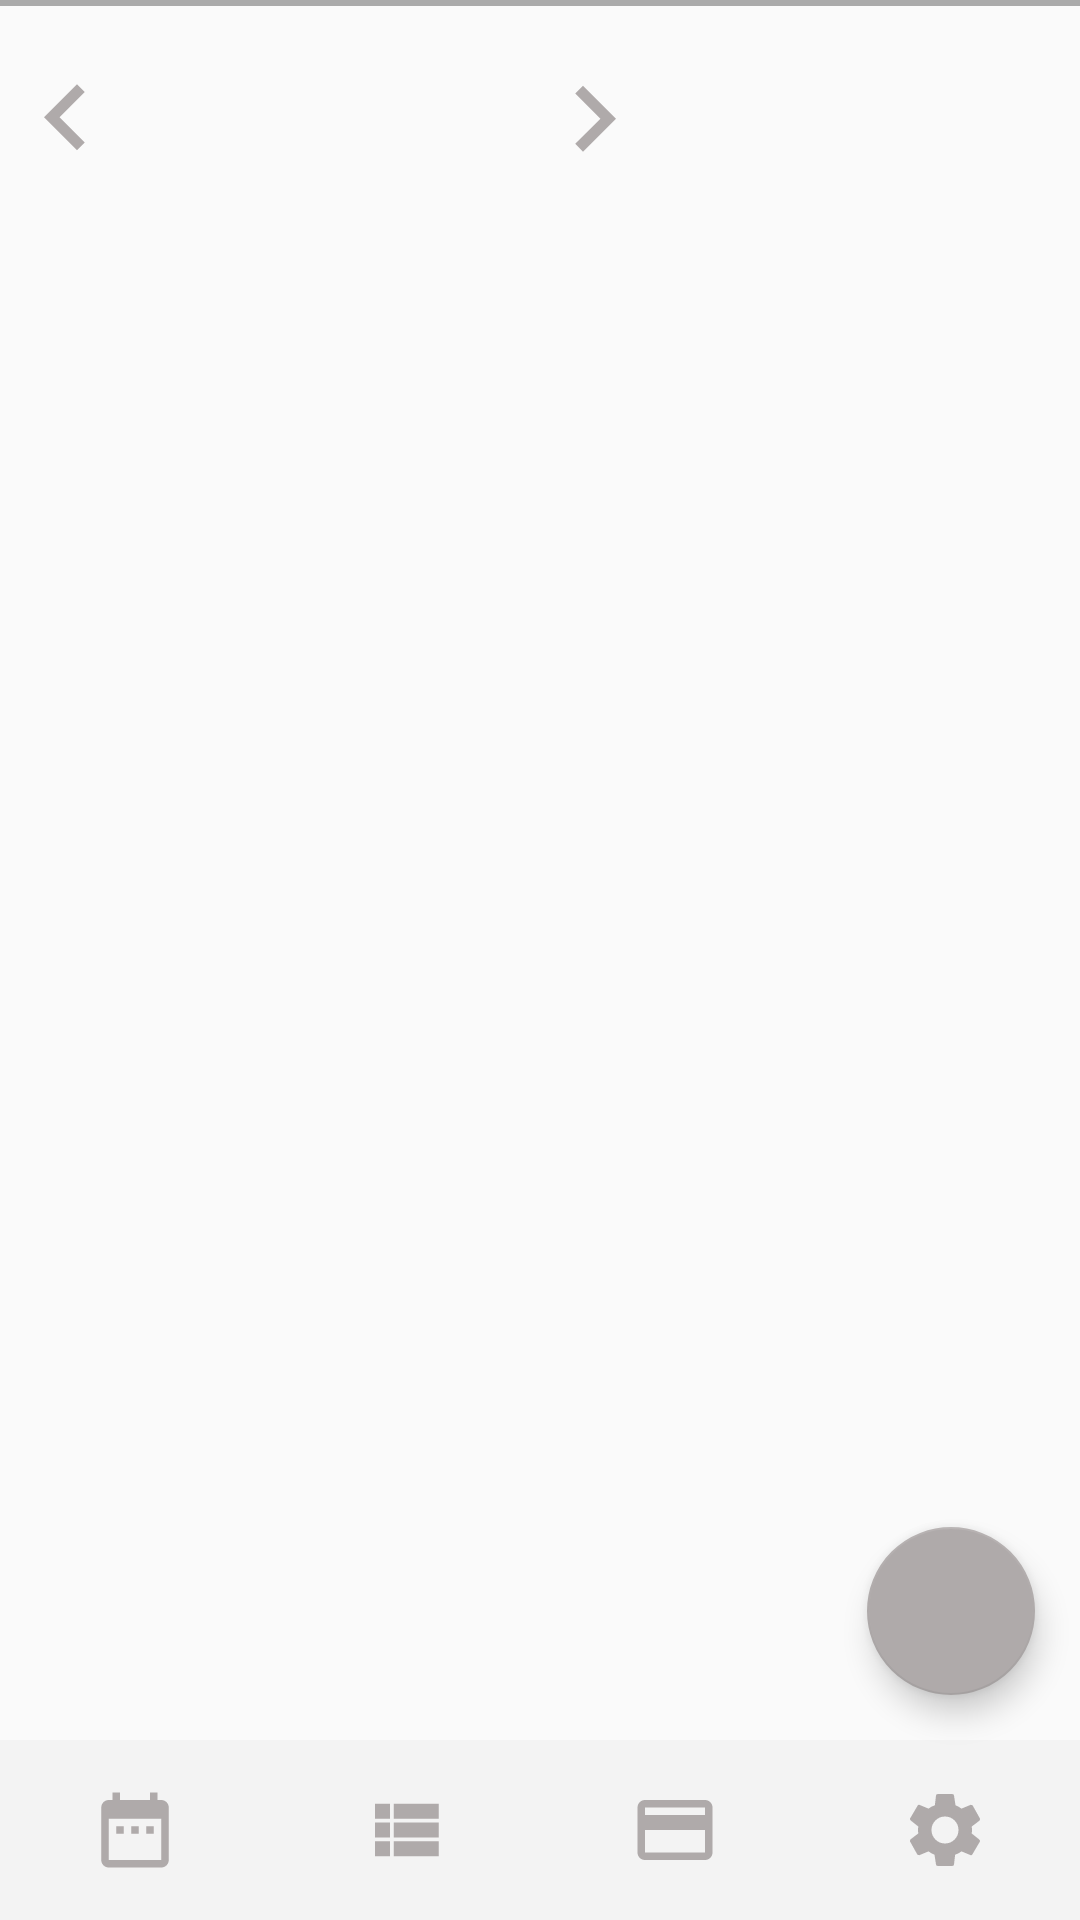

Here is an Android app screen rendered from its layout file. Give the layout XML and the strings, colors and styles it references.
<!-- AndroidManifest.xml: application theme AppTheme -->
<!-- res/layout/activity_ledger.xml -->
<?xml version="1.0" encoding="utf-8"?>
<androidx.coordinatorlayout.widget.CoordinatorLayout xmlns:android="http://schemas.android.com/apk/res/android"
    xmlns:app="http://schemas.android.com/apk/res-auto"
    xmlns:tools="http://schemas.android.com/tools"
    android:layout_width="match_parent"
    android:layout_height="match_parent"
    tools:context=".LedgerActivity">

    <LinearLayout
        android:layout_width="match_parent"
        android:layout_height="80dp"
        android:orientation="horizontal">

        <ImageView
            android:src="@drawable/ic_keyboard_arrow_left_black_24dp"
            android:id="@+id/month_left"
            android:layout_width="0dp"
            android:layout_weight="1"
            android:layout_height="match_parent"
            />

        <TextView
            android:id="@+id/textMonth"
            android:layout_width="0dp"
            android:layout_weight="3"
            android:layout_height="match_parent"
            android:textSize="30dp"
            android:textAlignment="center"
            android:layout_gravity="center_vertical"
            android:gravity="center_vertical"
            android:padding="10dp" />

        <ImageView
            android:src="@drawable/ic_keyboard_arrow_right_black_24dp"
            android:id="@+id/month_right"
            android:layout_width="0dp"
            android:layout_weight="1"
            android:layout_height="match_parent"
            />

        <TextView
            android:id="@+id/textSum"
            android:layout_width="120dp"
            android:layout_height="match_parent"
            android:textSize="25dp"
            android:layout_gravity="center_vertical"
            android:gravity="center_vertical|right"
            android:layout_marginRight="10dp"
            android:layout_marginLeft="10dp"/>



    </LinearLayout>



    <androidx.recyclerview.widget.RecyclerView
    android:id="@+id/recyclerView"
    android:layout_width="match_parent"
    android:layout_height="match_parent"
    android:layout_marginBottom="60dp"
    android:layout_marginTop="80dp"/>


    <com.google.android.material.floatingactionbutton.FloatingActionButton
        android:id="@+id/add_button"
        android:layout_width="wrap_content"
        android:layout_height="wrap_content"
        android:layout_gravity="bottom|right"
        android:layout_marginRight="15dp"
        android:layout_marginBottom="75dp"
        app:srcCompat="@drawable/ic_add_black_24dp"
        app:backgroundTint="@color/colorMenu2"/>

    <View
        android:layout_width="match_parent"
        android:layout_height="2dp"
        android:layout_centerInParent="true"
        android:background="@android:color/darker_gray"/>

    <LinearLayout
        android:layout_width="match_parent"
        android:layout_height="60dp"
        android:orientation="horizontal"
        android:layout_gravity="bottom"
        android:background="@color/colorMenu">

        <ImageView
            android:layout_width="0dp"
            android:layout_height="match_parent"
            android:layout_weight="1"
            android:gravity="center"
            android:textSize="20dp"
            android:src="@drawable/ic_date_range_black_24dp"
            android:padding="15dp"
            />

        <ImageView
            android:layout_width="0dp"
            android:layout_height="match_parent"
            android:layout_weight="1"
            android:gravity="center"
            android:textSize="20dp"
            android:src="@drawable/ic_view_list_black_24dp"
            android:padding="15dp"/>

        <ImageView
            android:layout_width="0dp"
            android:layout_height="match_parent"
            android:layout_weight="1"
            android:gravity="center"
            android:textSize="20dp"
            android:src="@drawable/ic_credit_card_black_24dp"
            android:padding="15dp"/>

        <ImageView
            android:layout_width="0dp"
            android:layout_height="match_parent"
            android:layout_weight="1"
            android:gravity="center"
            android:textSize="20dp"
            android:src="@drawable/ic_settings_black_24dp"
            android:padding="15dp"
            />

    </LinearLayout>



</androidx.coordinatorlayout.widget.CoordinatorLayout>
<!-- resources referenced by this layout -->
<resources>
  <color name="colorMenu">#F3F3F3</color>
  <color name="colorMenu2">#AFAAAA</color>
  <!-- drawable ic_credit_card_black_24dp (drawable) -->
  <vector android:height="24dp" android:tint="#AFAAAA"
      android:viewportHeight="24.0" android:viewportWidth="24.0"
      android:width="24dp" xmlns:android="http://schemas.android.com/apk/res/android">
      <path android:fillColor="#FF000000" android:pathData="M20,4L4,4c-1.11,0 -1.99,0.89 -1.99,2L2,18c0,1.11 0.89,2 2,2h16c1.11,0 2,-0.89 2,-2L22,6c0,-1.11 -0.89,-2 -2,-2zM20,18L4,18v-6h16v6zM20,8L4,8L4,6h16v2z"/>
  </vector>
  <!-- drawable ic_date_range_black_24dp (drawable) -->
  <vector android:height="24dp" android:tint="#AFAAAA"
      android:viewportHeight="24.0" android:viewportWidth="24.0"
      android:width="24dp" xmlns:android="http://schemas.android.com/apk/res/android">
      <path android:fillColor="#FF000000" android:pathData="M9,11L7,11v2h2v-2zM13,11h-2v2h2v-2zM17,11h-2v2h2v-2zM19,4h-1L18,2h-2v2L8,4L8,2L6,2v2L5,4c-1.11,0 -1.99,0.9 -1.99,2L3,20c0,1.1 0.89,2 2,2h14c1.1,0 2,-0.9 2,-2L21,6c0,-1.1 -0.9,-2 -2,-2zM19,20L5,20L5,9h14v11z"/>
  </vector>
  <!-- drawable ic_keyboard_arrow_left_black_24dp (drawable) -->
  <vector android:height="24dp" android:tint="#AFAAAA"
      android:viewportHeight="24.0" android:viewportWidth="24.0"
      android:width="24dp" xmlns:android="http://schemas.android.com/apk/res/android">
      <path android:fillColor="#FF000000" android:pathData="M15.41,16.09l-4.58,-4.59 4.58,-4.59L14,5.5l-6,6 6,6z"/>
  </vector>
  <!-- drawable ic_keyboard_arrow_right_black_24dp (drawable) -->
  <vector android:height="24dp" android:tint="#AFAAAA"
      android:viewportHeight="24.0" android:viewportWidth="24.0"
      android:width="24dp" xmlns:android="http://schemas.android.com/apk/res/android">
      <path android:fillColor="#FF000000" android:pathData="M8.59,16.34l4.58,-4.59 -4.58,-4.59L10,5.75l6,6 -6,6z"/>
  </vector>
  <!-- drawable ic_settings_black_24dp (drawable) -->
  <vector android:height="24dp" android:tint="#AFAAAA"
      android:viewportHeight="24" android:viewportWidth="24"
      android:width="24dp" xmlns:android="http://schemas.android.com/apk/res/android">
      <path android:fillColor="#FF000000" android:pathData="M19.1,12.9a2.8,2.8 0,0 0,0.1 -0.9,2.8 2.8,0 0,0 -0.1,-0.9l2.1,-1.6a0.7,0.7 0,0 0,0.1 -0.6L19.4,5.5a0.7,0.7 0,0 0,-0.6 -0.2l-2.4,1a6.5,6.5 0,0 0,-1.6 -0.9l-0.4,-2.6a0.5,0.5 0,0 0,-0.5 -0.4H10.1a0.5,0.5 0,0 0,-0.5 0.4L9.3,5.4a5.6,5.6 0,0 0,-1.7 0.9l-2.4,-1a0.4,0.4 0,0 0,-0.5 0.2l-2,3.4c-0.1,0.2 0,0.4 0.2,0.6l2,1.6a2.8,2.8 0,0 0,-0.1 0.9,2.8 2.8,0 0,0 0.1,0.9L2.8,14.5a0.7,0.7 0,0 0,-0.1 0.6l1.9,3.4a0.7,0.7 0,0 0,0.6 0.2l2.4,-1a6.5,6.5 0,0 0,1.6 0.9l0.4,2.6a0.5,0.5 0,0 0,0.5 0.4h3.8a0.5,0.5 0,0 0,0.5 -0.4l0.3,-2.6a5.6,5.6 0,0 0,1.7 -0.9l2.4,1a0.4,0.4 0,0 0,0.5 -0.2l2,-3.4c0.1,-0.2 0,-0.4 -0.2,-0.6ZM12,15.6A3.6,3.6 0,1 1,15.6 12,3.6 3.6,0 0,1 12,15.6Z"/>
  </vector>
  <!-- drawable ic_view_list_black_24dp (drawable) -->
  <vector android:height="24dp" android:tint="#AFAAAA"
      android:viewportHeight="24.0" android:viewportWidth="24.0"
      android:width="24dp" xmlns:android="http://schemas.android.com/apk/res/android">
      <path android:fillColor="#FF000000" android:pathData="M4,14h4v-4L4,10v4zM4,19h4v-4L4,15v4zM4,9h4L8,5L4,5v4zM9,14h12v-4L9,10v4zM9,19h12v-4L9,15v4zM9,5v4h12L21,5L9,5z"/>
  </vector>
  <style name="AppTheme" parent="Theme.AppCompat.Light.NoActionBar">
          
          <item name="colorPrimary">@color/colorPrimary</item>
          <item name="colorPrimaryDark">@color/colorPrimaryDark</item>
          <item name="colorAccent">@color/colorAccent</item>
  
      </style>
  <color name="colorPrimary">#008577</color>
  <color name="colorPrimaryDark">#00574B</color>
  <color name="colorAccent">#D81B60</color>
</resources>
